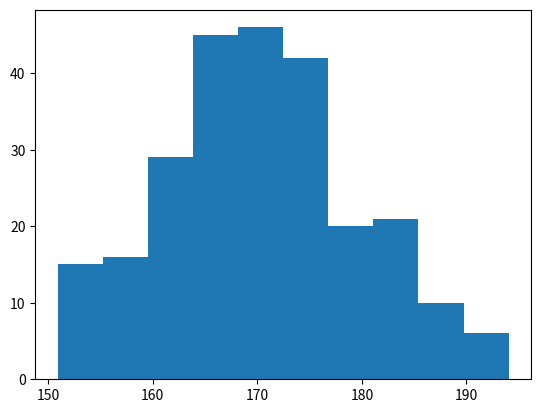

Generate this figure with matplotlib:
import matplotlib.pyplot as plt
import numpy as np
x = np.random.normal(170,10,250)
plt.hist(x)
plt.show()
